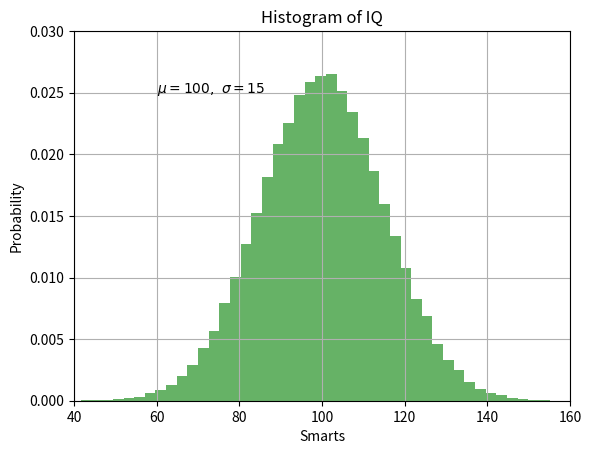

Source code (Python):
#!/usr/bin/env python
#-*- coding:utf-8 -*-
import  numpy as np
import matplotlib.pyplot as plt

np.random.seed(123)

mu, sigma = 100,15
x = mu+sigma*np.random.randn(100000)
print(x)

n,bins,patches = plt.hist(x,50,density=True,facecolor='g',alpha=0.6)

plt.xlabel('Smarts')
plt.ylabel('Probability')
plt.title('Histogram of IQ')
plt.text(60,.025,r'$\mu=100,\ \sigma=15$')
plt.axis([40, 160, 0, 0.03])

plt.grid(True)
plt.show()